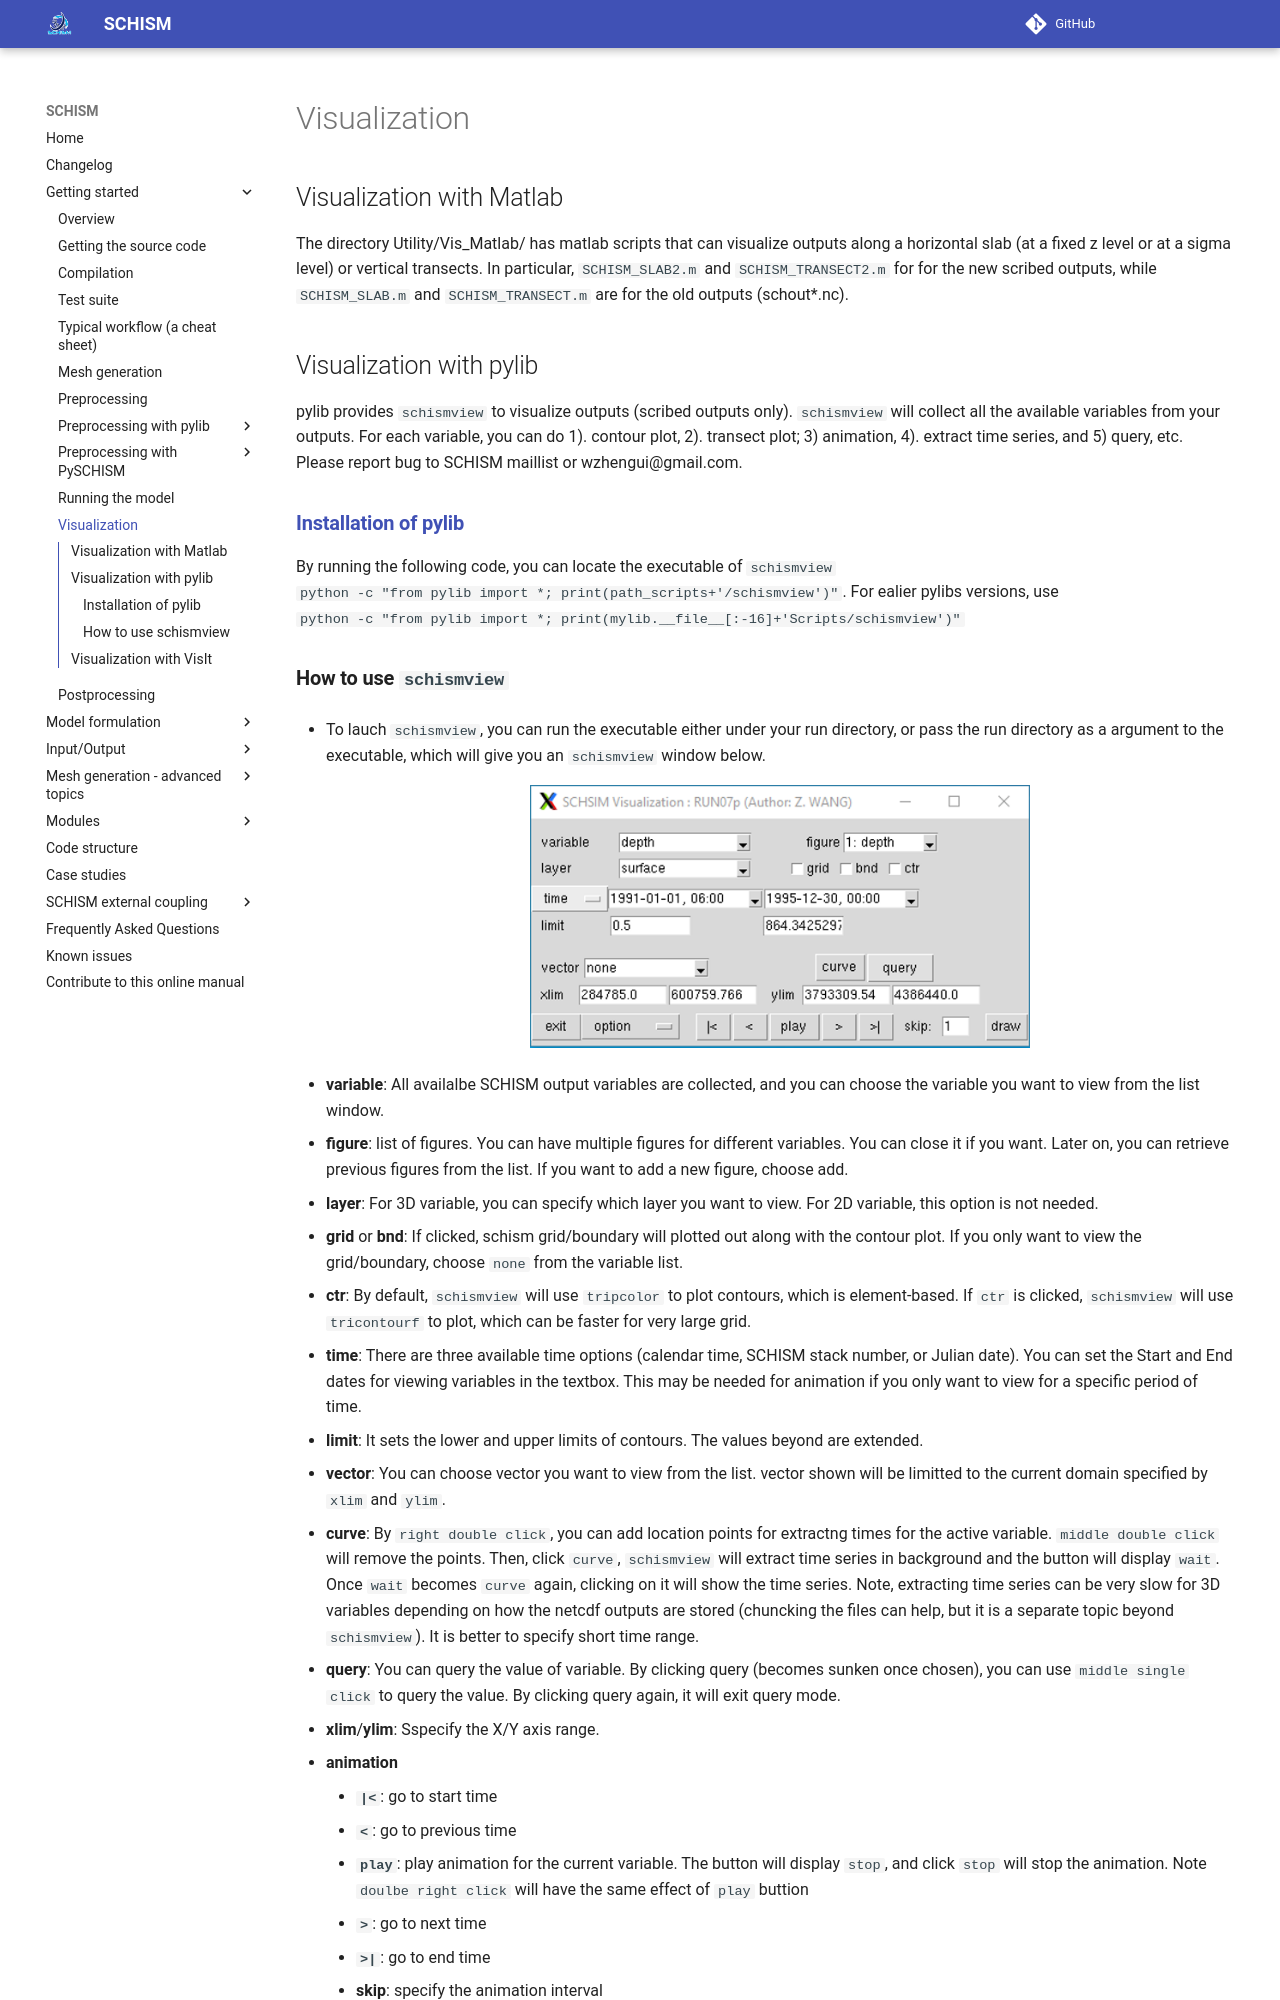

repository: schism-dev/schism · page: master/getting-started/visualization.html · generator: mkdocs

## Visualization with Matlab
The directory Utility/Vis_Matlab/ has matlab scripts that can visualize outputs along a horizontal slab (at a fixed
 z level or at a sigma level) or vertical transects. In particular, `SCHISM_SLAB2.m`  and `SCHISM_TRANSECT2.m` for for 
 the new scribed outputs, while `SCHISM_SLAB.m` and `SCHISM_TRANSECT.m` are for the old outputs (schout*.nc).

## Visualization with pylib
pylib provides `schismview` to visualize outputs (scribed outputs only). `schismview` will collect all the available variables from your outputs. For each variable, you can do 1). contour plot, 2). transect plot; 3) animation, 4). extract time series, and 5) query, etc. Please report bug to SCHISM maillist or wzhengui@gmail.com.

### **[Installation of pylib](./pre-processing-with-pylib/installation.md)**

By running the following code, you can locate the executable of `schismview` <br>
`python -c "from pylib import *; print(path_scripts+'/schismview')"`. For ealier pylibs versions, use <br>
`python -c "from pylib import *; print(mylib.__file__[:-16]+'Scripts/schismview')"`

### **How to use `schismview`**
* To lauch `schismview`, you can run the executable either under your run directory, or pass the run directory as a argument to the executable, which will give you an `schismview` window below.
    <figure markdown id='view_1'>
    !['1'](../assets/schismview_1.png){width=500}

* **variable**: All availalbe SCHISM output variables are collected, and you can choose the variable you want to view from the list window.

* **figure**:  list of figures. You can have multiple figures for different variables. You can close it if you want. Later on, you can retrieve previous figures from the list. If you want to add a new figure, choose add. 

* **layer**: For 3D variable, you can specify which layer you want to view. For 2D variable, this option is not needed.

* **grid** or **bnd**: If clicked, schism grid/boundary will plotted out along with the contour plot. If you only want to view the grid/boundary, choose `none` from the variable list.

* **ctr**: By default, `schismview` will use `tripcolor` to plot contours, which is element-based. If `ctr` is clicked, `schismview` will use `tricontourf` to plot, which can be faster for very large grid.

* **time**: There are three available time options (calendar time, SCHISM stack number, or Julian date). You can set the Start and End dates for viewing variables in the textbox. This may be needed for animation if you only want to view for a specific period of time.

* **limit**: It sets the lower and upper limits of contours. The values beyond are extended.

* **vector**: You can choose vector you want to view from the list. vector shown will be limitted to the current domain specified by `xlim` and `ylim`.

* **curve**: By `right double click`, you can add location points for extractng times for the active variable. `middle double click` will remove the points. Then, click `curve`, `schismview` will extract time series in background and the button will display `wait`. Once `wait` becomes `curve` again, clicking on it will show the time series. Note, extracting time series can be very slow for 3D variables depending on how the netcdf outputs are stored (chuncking the files can help, but it is a separate topic beyond `schismview`). It is better to specify short time range. 

* **query**: You can query the value of variable. By clicking query (becomes sunken once chosen), you can use `middle single click` to query the value. By clicking query again, it will exit query mode.

* **xlim**/**ylim**: Sspecify the X/Y axis range.

* **animation**
     * **`|<`**: go to start time
     * **`<`**:  go to previous time
     * **`play`**:  play animation for the current variable. The button will display `stop`, and click `stop` will stop the animation. Note `doulbe right click` will have the same effect of `play` buttion
     * **`>`**:  go to next time
     * **`>|`**: go to end time
     * **skip**: specify the animation interval

* **draw**: draw plot or refresh the plot.

* **option**: Advaned features
    * **command window**: type commands to interact with the plot, which can be used to generate desired high-quality figures.
    * **save animation**
    * **show node/element number**
